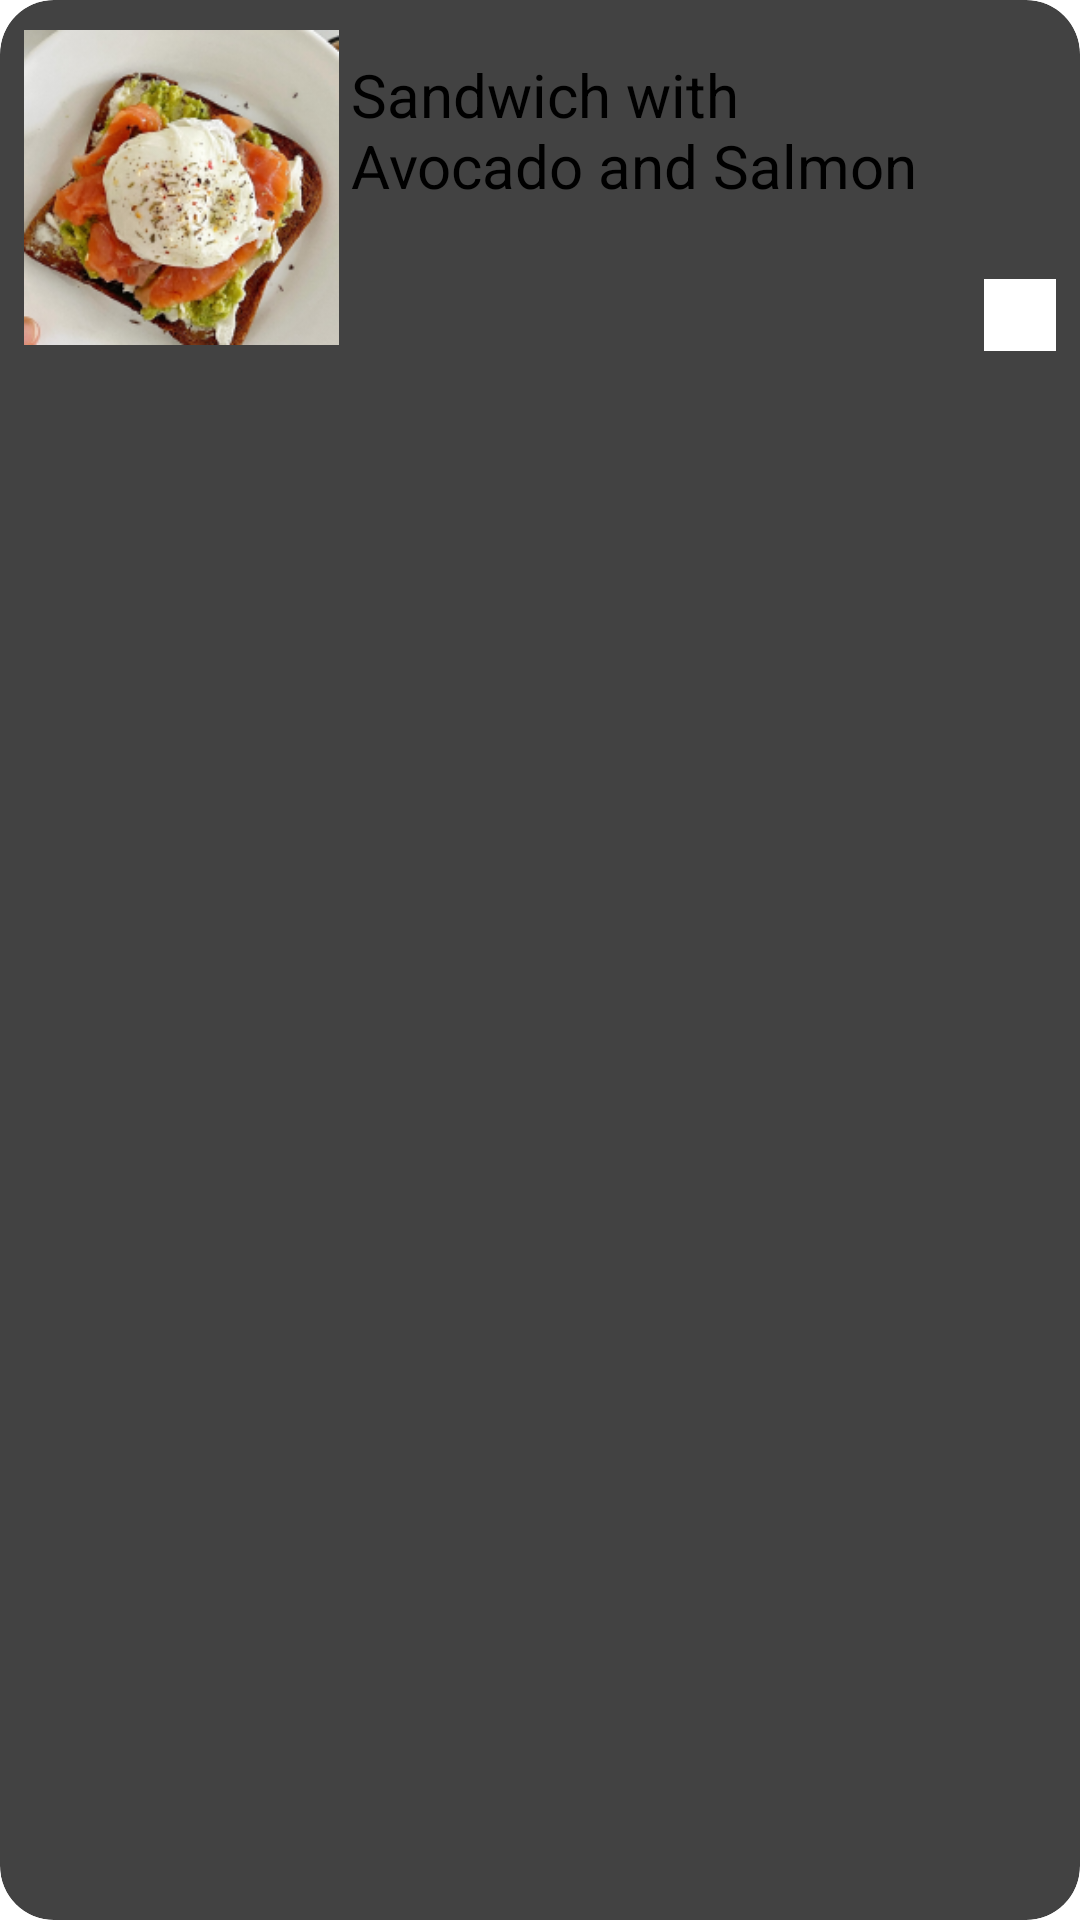

Android layout source for this screen:
<!-- AndroidManifest.xml: application theme Theme.CookBook -->
<!-- res/layout/filler_list.xml -->
<?xml version="1.0" encoding="utf-8"?>
<androidx.cardview.widget.CardView xmlns:android="http://schemas.android.com/apk/res/android"
    xmlns:app="http://schemas.android.com/apk/res-auto"
    android:id="@+id/card_v_fl"
    android:layout_width="match_parent"
    android:layout_height="wrap_content"
    android:layout_marginStart="5dp"
    android:layout_marginEnd="3dp"
    android:layout_marginBottom="3dp"
    app:cardCornerRadius="18dp">

    <androidx.constraintlayout.widget.ConstraintLayout
        android:layout_width="wrap_content"
        android:layout_height="wrap_content">

        <TextView
            android:id="@+id/tv_title_full_list"
            android:layout_width="wrap_content"
            android:layout_height="wrap_content"
            android:layout_marginStart="4dp"
            android:layout_marginTop="18dp"
            android:breakStrategy="balanced"
            android:ellipsize="end"
            android:maxWidth="260dp"
            android:maxLines="3"
            android:text="Sandwich with Avocado and Salmon"
            android:textSize="20sp"
            app:layout_constraintStart_toEndOf="@+id/im_full_list"
            app:layout_constraintTop_toTopOf="parent" />

        <ImageView
            android:id="@+id/im_full_list"
            android:layout_width="105dp"
            android:layout_height="125dp"
            android:layout_marginStart="8dp"
            android:src="@drawable/exemple2"
            app:layout_constraintBottom_toBottomOf="parent"
            app:layout_constraintEnd_toEndOf="parent"
            app:layout_constraintHorizontal_bias="0.0"
            app:layout_constraintStart_toStartOf="parent"
            app:layout_constraintTop_toTopOf="parent"
            app:layout_constraintVertical_bias="0.0" />

        <ImageButton
            android:id="@+id/im_button_full_list"
            android:layout_width="24dp"
            android:layout_height="24dp"
            android:layout_marginEnd="8dp"
            android:layout_marginBottom="8dp"
            android:background="#FFFFFF"
            android:src="@drawable/baseline_heart_broken_241"
            app:layout_constraintBottom_toBottomOf="parent"
            app:layout_constraintEnd_toEndOf="parent"
            app:layout_constraintTop_toBottomOf="@+id/tv_title_full_list"
            app:layout_constraintVertical_bias="1.0" />
    </androidx.constraintlayout.widget.ConstraintLayout>
</androidx.cardview.widget.CardView>
<!-- resources referenced by this layout -->
<resources>
  <!-- drawable exemple2: png bitmap (drawable, 74650 bytes) -->
  <style name="Theme.CookBook" parent="Base.Theme.CookBook">
      
      <item name="android:navigationBarColor">@android:color/transparent</item>
      <item name="android:statusBarColor">@android:color/transparent</item>
      <item name="android:windowLightStatusBar">?attr/isLightTheme</item>
    </style>
</resources>
